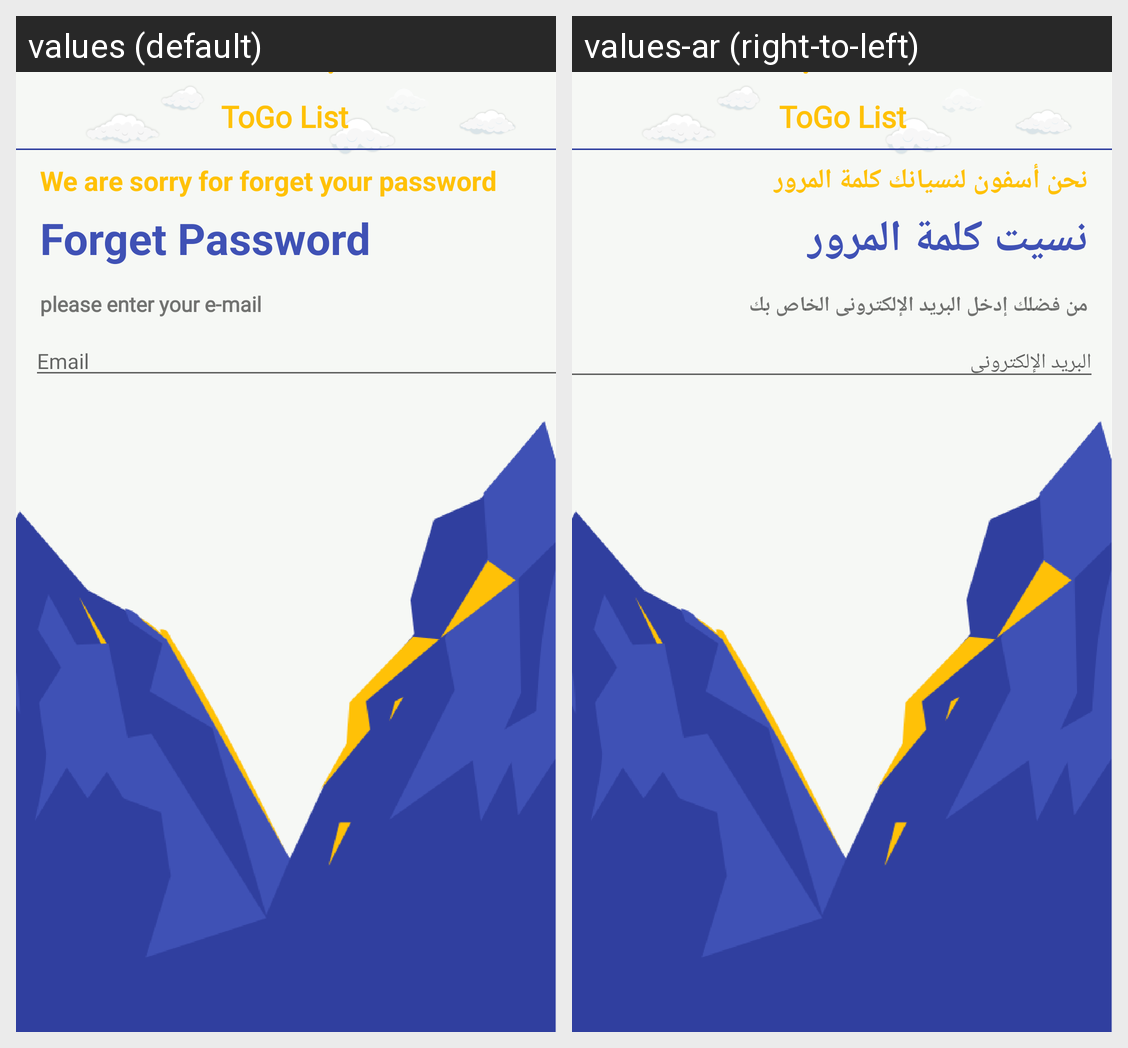

Strings drawn on this Android screen and how each of the app's shown locales translates them:
Android screen res/layout/activity_forget_password.xml rendered under 2 locales, left to right: values (default), values-ar (right-to-left). Device: Nexus 5 (rendered at 1080×1920; each locale shown at half size, 540×960, under a caption strip naming it); theme AppTheme.NoActionBar.
Strings drawn on this screen, with the default value and each locale's value (text and hints the layout hard-codes, and strings that could not be matched under every locale, appear in the picture but are not listed):

app_name
  values: ToGo List
  values-ar: ToGo List

sorry_for_forget_your_password
  values: We are sorry for forget your password
  values-ar: نحن أسفون لنسيانك كلمة المرور

forget_password
  values: Forget Password
  values-ar: نسيت كلمة المرور

please_enter_your_e_mail
  values: please enter your e-mail
  values-ar: من فضلك إدخل البريد الإلكترونى الخاص بك

e_mail
  values: Email
  values-ar: البريد الإلكترونى

reset_password
  values: Reset Password
  values-ar: استرجاع كلمة المرور
